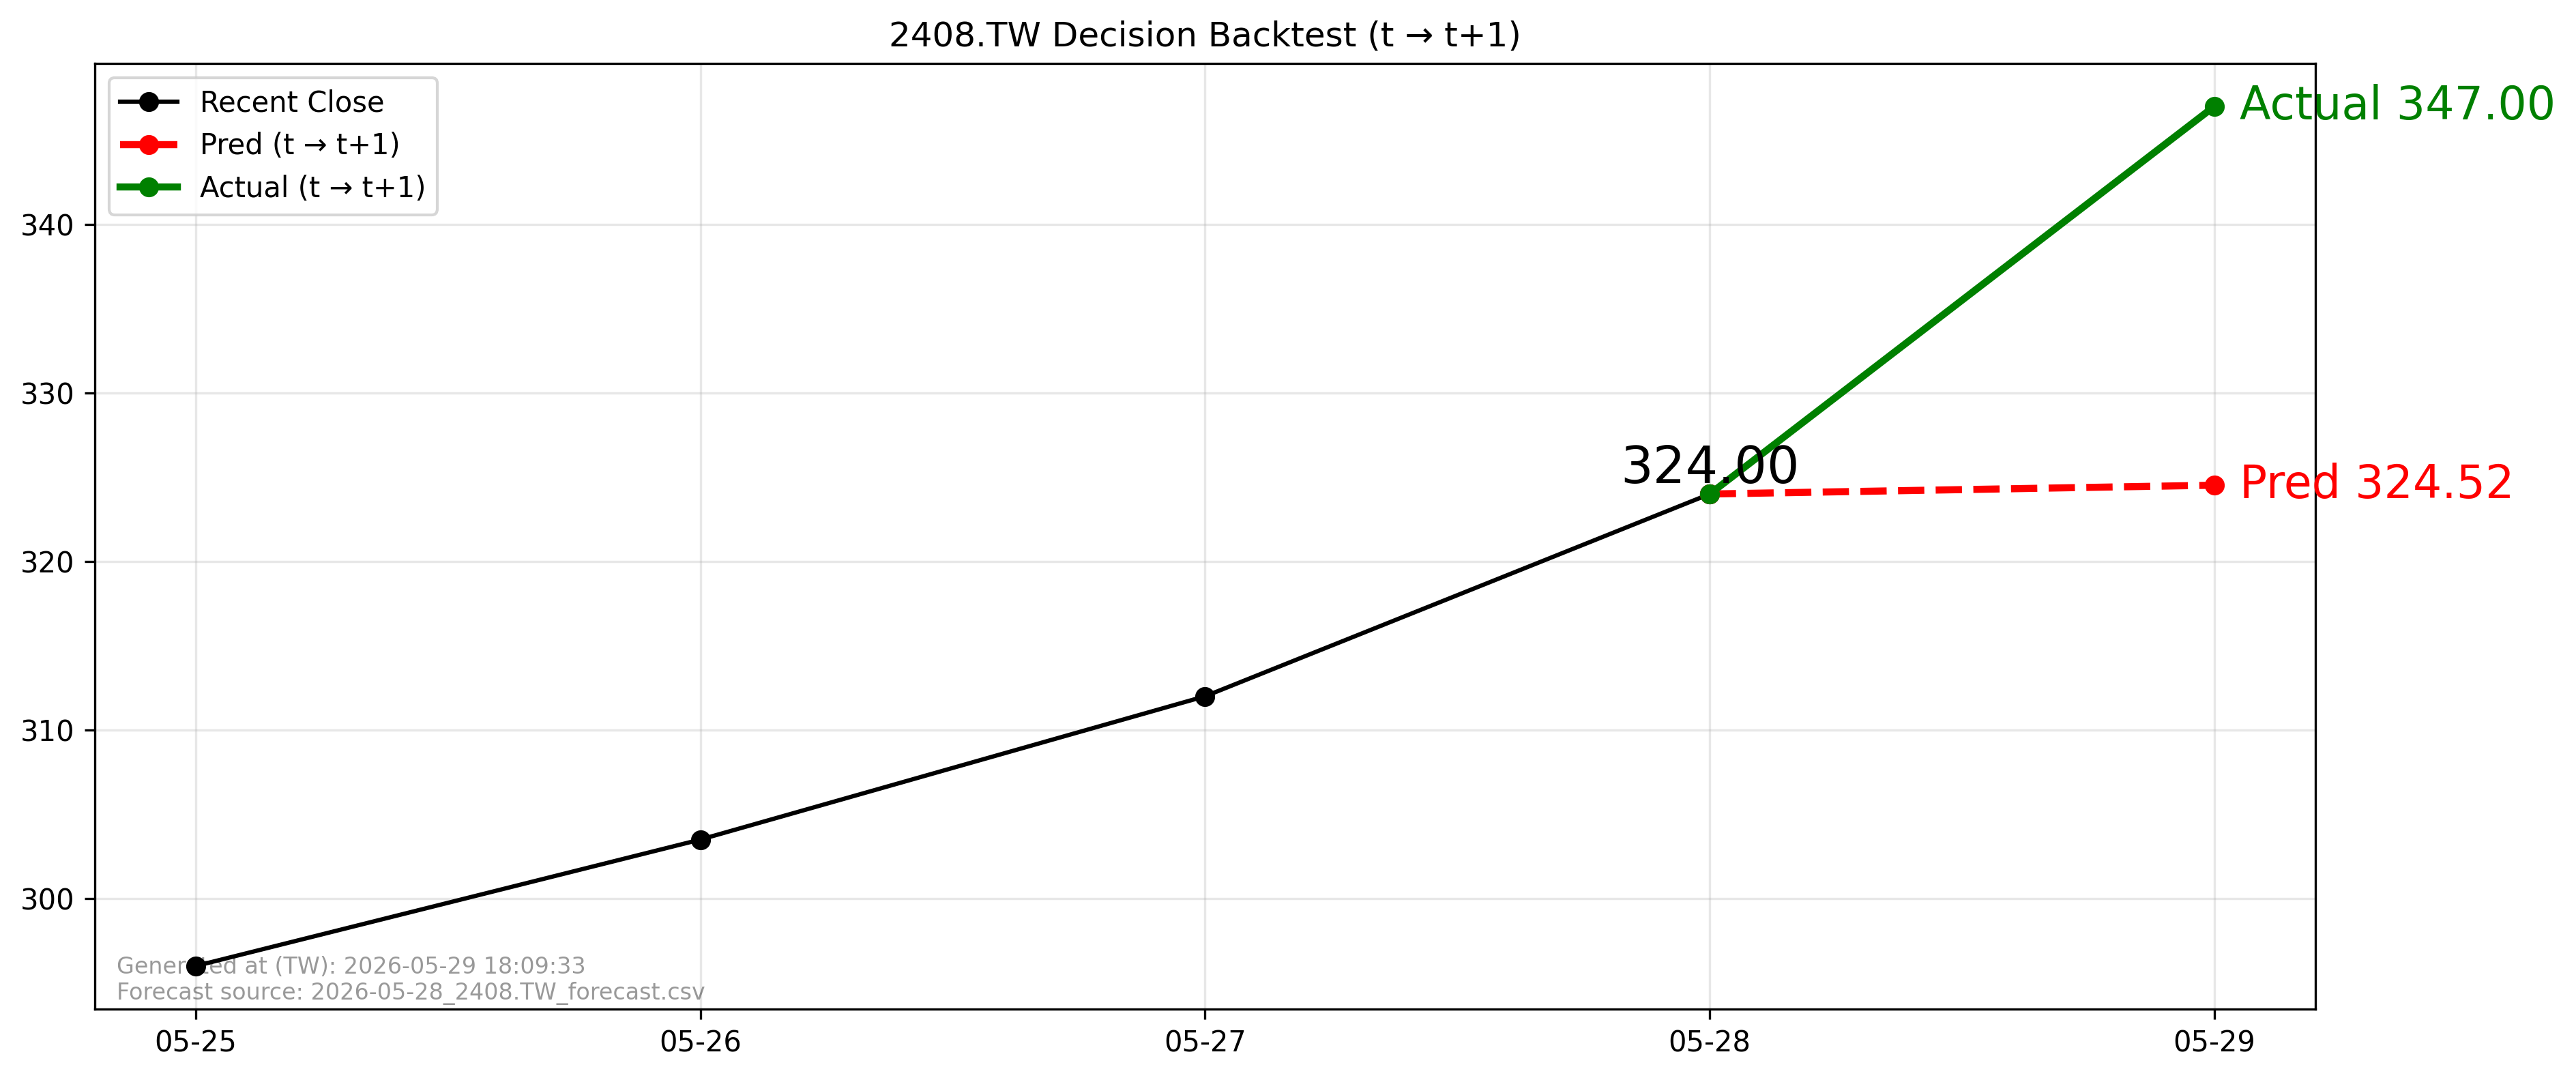

Values plotted in this chart, from the file beside it:
forecast_file, forecast_asof_date, t, t1, close_t, pred_t1, actual_t1, direction_pred, direction_actual, aligned
2026-05-28_2408.TW_forecast.csv, 2026-05-28, 2026-05-28, 2026-05-29, 324.0, 324.5, 347.0, 1, 1, True
